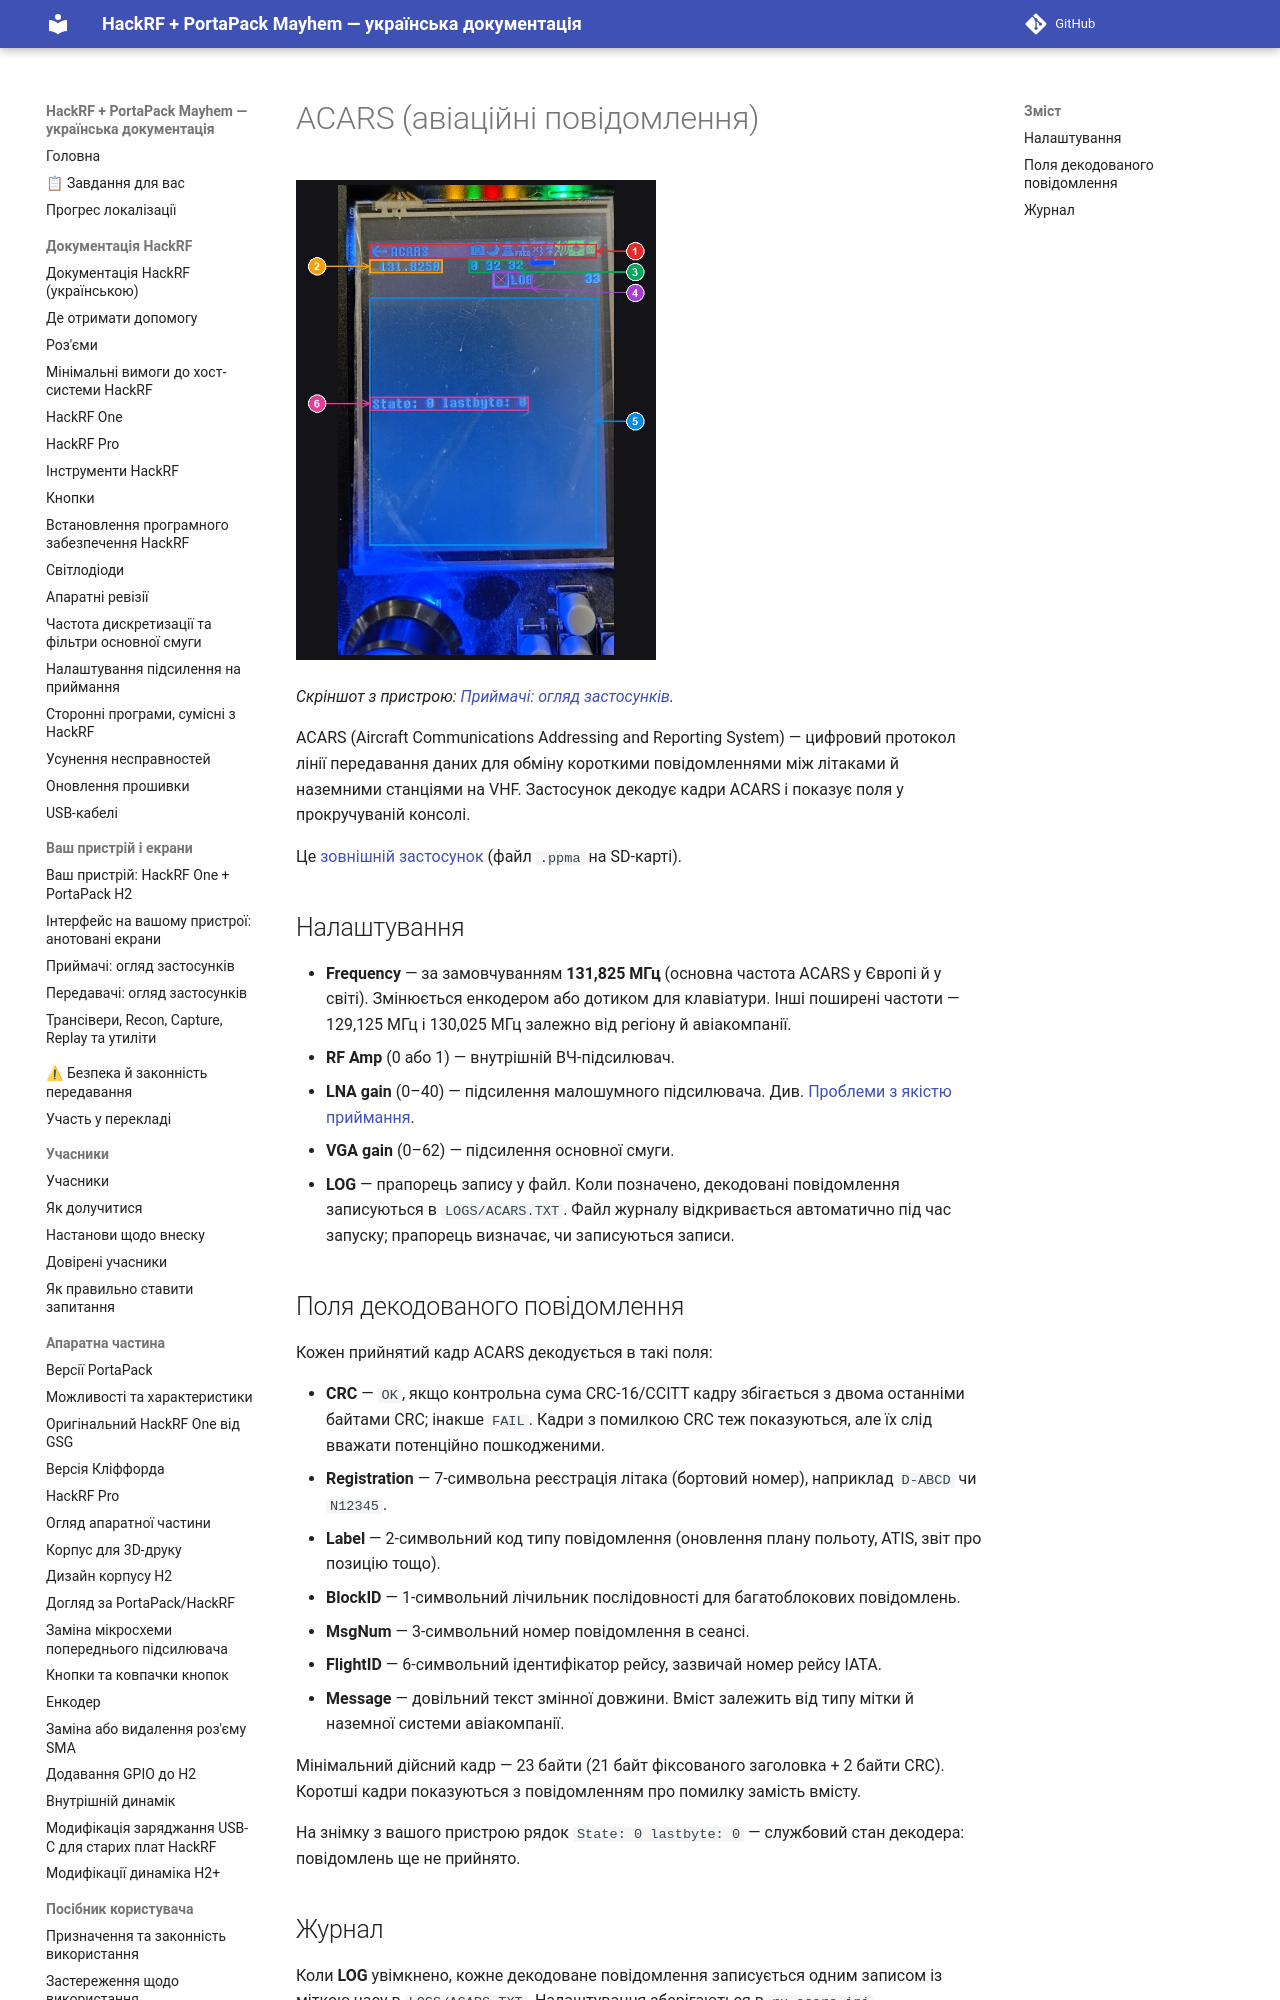

repository: FixerHack/hackrf-portapack-ua · page: acars/index.html · generator: mkdocs

# ACARS (авіаційні повідомлення)

![ACARS на пристрої](annotated/app-041.jpg){ width="360" }

*Скріншот з пристрою: [Приймачі: огляд застосунків](Screens-Receivers#shot-041).*

ACARS (Aircraft Communications Addressing and Reporting System) — цифровий протокол лінії передавання даних для обміну короткими повідомленнями між літаками й наземними станціями на VHF. Застосунок декодує кадри ACARS і показує поля у прокручуваній консолі.

Це [зовнішній застосунок](External-apps-informations) (файл `.ppma` на SD-карті).
